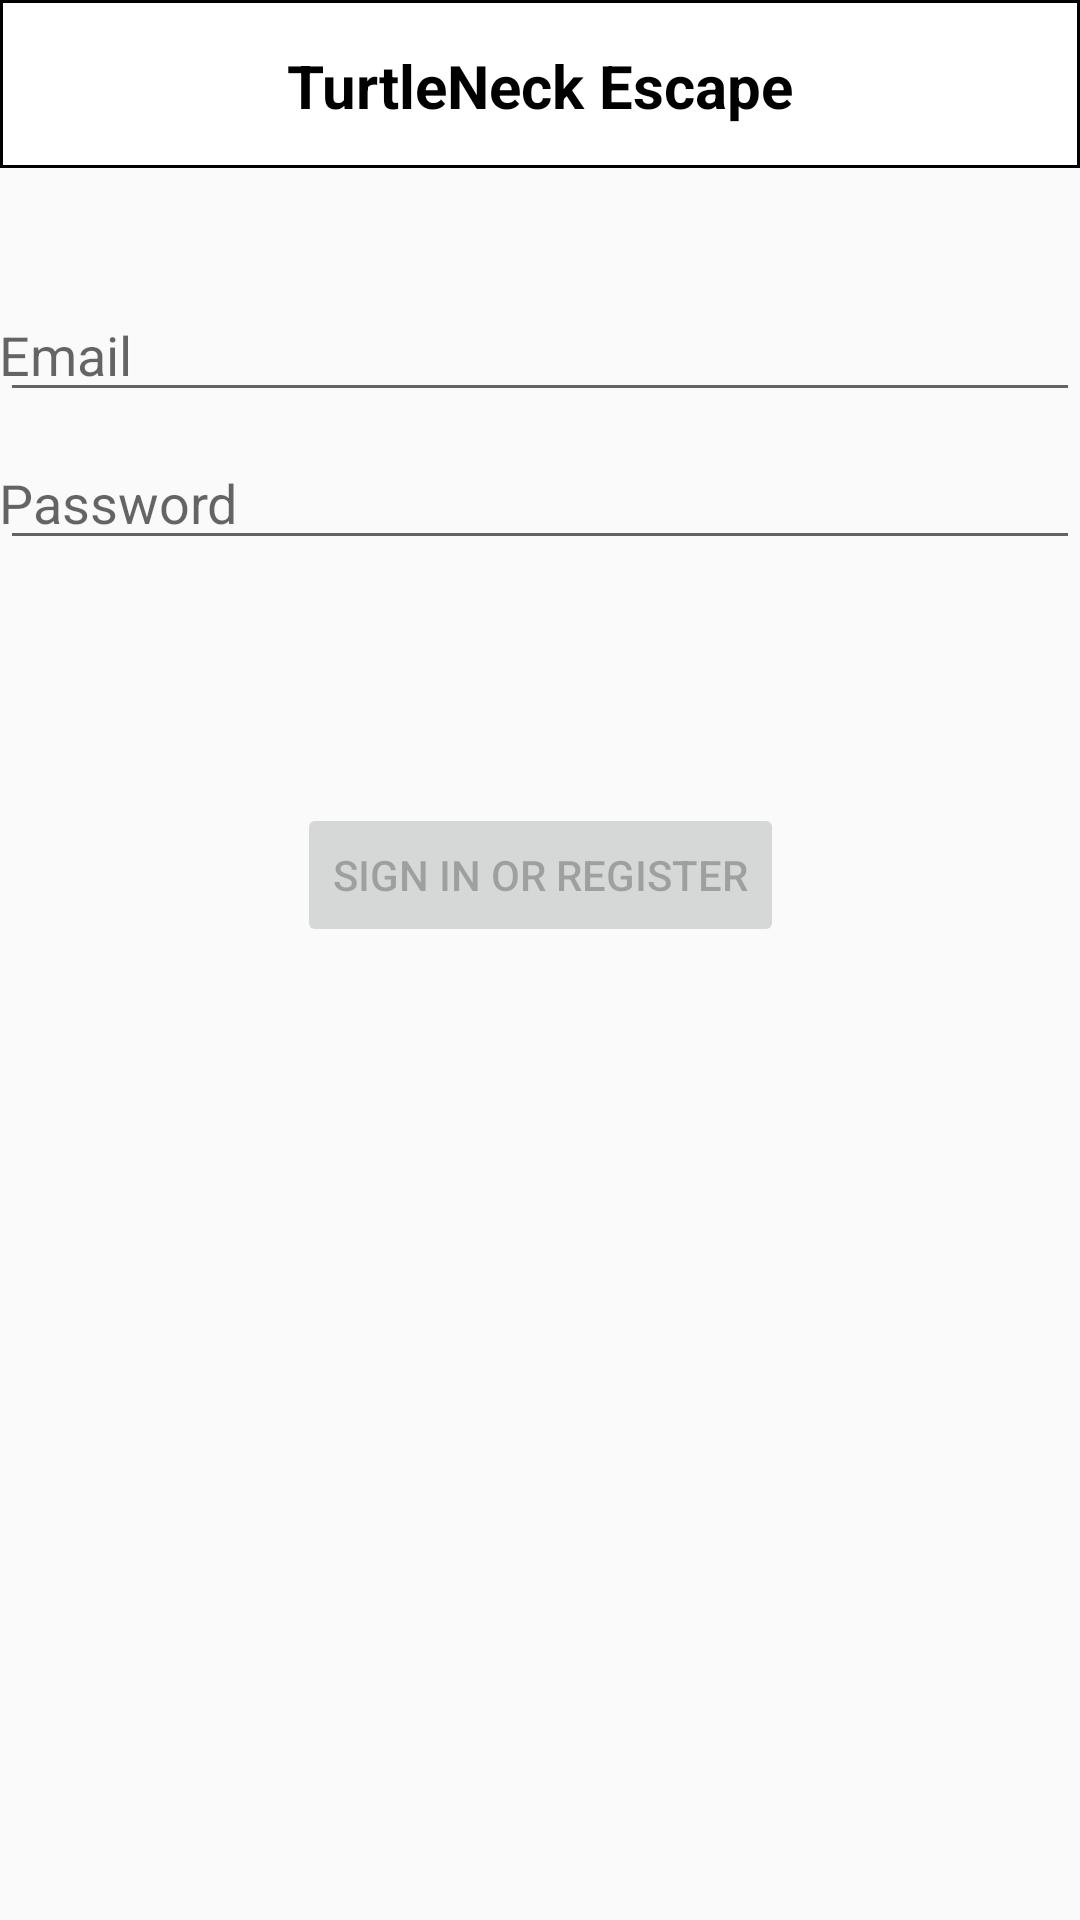

Android layout source for this screen:
<!-- AndroidManifest.xml: application theme AppTheme -->
<!-- res/layout/activity_login.xml -->
<?xml version="1.0" encoding="utf-8"?>
<androidx.constraintlayout.widget.ConstraintLayout xmlns:android="http://schemas.android.com/apk/res/android"
    xmlns:app="http://schemas.android.com/apk/res-auto"
    xmlns:tools="http://schemas.android.com/tools"
    android:id="@+id/container"
    android:layout_width="match_parent"
    android:layout_height="match_parent"


    tools:context=".login.ui.LoginActivity">
    
    <include layout="@layout/titlebar" />


    <EditText
        android:id="@+id/username"
        android:layout_width="0dp"
        android:layout_height="wrap_content"
        android:layout_marginTop="96dp"
        android:hint="@string/prompt_email"
        android:inputType="textEmailAddress"
        android:selectAllOnFocus="true"
        android:paddingLeft="@dimen/activity_horizontal_margin"
        android:paddingTop="@dimen/activity_vertical_margin"
        android:paddingRight="@dimen/activity_horizontal_margin"
        android:paddingBottom="@dimen/activity_vertical_margin"
        app:layout_constraintEnd_toEndOf="parent"
        app:layout_constraintStart_toStartOf="parent"
        app:layout_constraintTop_toTopOf="parent" />

    <EditText
        android:id="@+id/password"
        android:layout_width="0dp"
        android:layout_height="wrap_content"
        android:layout_marginTop="8dp"
        android:hint="@string/prompt_password"
        android:imeActionLabel="@string/action_sign_in_short"
        android:imeOptions="actionDone"
        android:inputType="textPassword"
        android:selectAllOnFocus="true"
        android:paddingLeft="@dimen/activity_horizontal_margin"
        android:paddingTop="@dimen/activity_vertical_margin"
        android:paddingRight="@dimen/activity_horizontal_margin"
        android:paddingBottom="@dimen/activity_vertical_margin"
        app:layout_constraintEnd_toEndOf="parent"
        app:layout_constraintStart_toStartOf="parent"
        app:layout_constraintTop_toBottomOf="@+id/username" />

    <Button
        android:id="@+id/login"
        android:layout_width="wrap_content"
        android:layout_height="wrap_content"
        android:layout_gravity="start"
        android:layout_marginTop="16dp"
        android:layout_marginBottom="64dp"
        android:enabled="false"
        android:text="@string/action_sign_in"
        app:layout_constraintBottom_toBottomOf="parent"
        app:layout_constraintEnd_toEndOf="parent"
        app:layout_constraintStart_toStartOf="parent"
        app:layout_constraintTop_toBottomOf="@+id/password"
        app:layout_constraintVertical_bias="0.2" />

    <ProgressBar
        android:id="@+id/loading"
        android:layout_width="wrap_content"
        android:layout_height="wrap_content"
        android:layout_gravity="center"
        android:layout_marginTop="64dp"
        android:layout_marginBottom="64dp"
        android:visibility="gone"
        app:layout_constraintBottom_toBottomOf="parent"
        app:layout_constraintEnd_toEndOf="@+id/password"
        app:layout_constraintStart_toStartOf="@+id/password"
        app:layout_constraintTop_toTopOf="parent"
        app:layout_constraintVertical_bias="0.3" />

</androidx.constraintlayout.widget.ConstraintLayout>
<!-- res/layout/titlebar.xml (included above) -->
<?xml version="1.0" encoding="utf-8"?>
<androidx.appcompat.widget.Toolbar
    xmlns:app="http://schemas.android.com/apk/res-auto"
    xmlns:android="http://schemas.android.com/apk/res/android"
    android:id="@+id/toolbar"
    android:layout_width="match_parent"
    android:layout_height="wrap_content"
    android:background="@drawable/borderline"
    layout_height="match_parent"
    app:layout_constraintTop_toTopOf="parent">



    <TextView
        android:layout_width="wrap_content"
        android:layout_height="wrap_content"
        android:layout_gravity="center"
        android:textSize="20dp"
        android:textColor="@color/black"
        android:textStyle="bold"
        android:text="TurtleNeck Escape">

    </TextView>

    






</androidx.appcompat.widget.Toolbar>
<!-- resources referenced by this layout -->
<resources>
  <color name="black">#000000</color>
  <!-- drawable arrow_white: png bitmap (drawable, 4599 bytes) -->
  <!-- drawable borderline (drawable) -->
  <?xml version="1.0" encoding="utf-8"?>
  <shape
      xmlns:android="http://schemas.android.com/apk/res/android"
      android:shape="rectangle">
  
      
      <solid android:color="@color/white" />
  
      
      <padding
          android:bottom="-1dp"
          android:right="-1dp"
          android:left="-1dp"/>
  
      
      <stroke
          android:width="1dp"
          android:color="@color/black" />
  
  </shape>
  <!-- drawable more_white: png bitmap (drawable, 3774 bytes) -->
  <string name="action_sign_in">Sign in or register</string>
  <string name="action_sign_in_short">Sign in</string>
  <string name="prompt_email">Email</string>
  <string name="prompt_password">Password</string>
  <style name="AppTheme" parent="Theme.AppCompat.Light.NoActionBar">
  
          
          <item name="colorPrimary">@color/navy</item>
          <item name="colorPrimaryDark">@color/navy</item>
          <item name="colorAccent">@color/colorAccent</item>
          <item name="windowActionBar">false</item>
          <item name="windowNoTitle">true</item>
      </style>
  <color name="white">#ffffff</color>
  <color name="navy">#10113C</color>
  <color name="colorAccent">#D81B60</color>
</resources>
